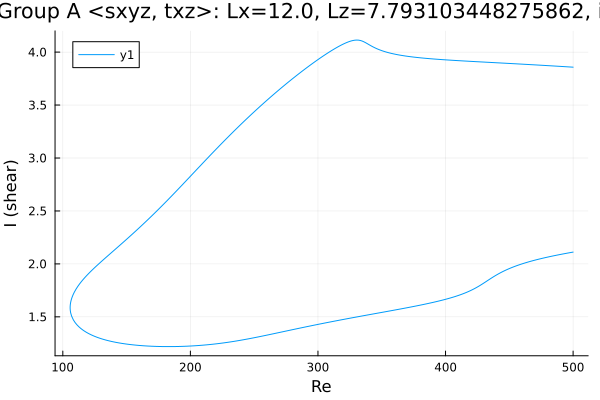

The table this chart was drawn from, first rows:
Re, shear
500.0, 3.858
500, 3.858
498.5, 3.859
497.1, 3.86
495.7, 3.861
494.3, 3.862
492.9, 3.863
491.5, 3.864
490.1, 3.865
488.6, 3.866
487.2, 3.867
485.8, 3.868
484.4, 3.869
483, 3.87
481.6, 3.871
480.2, 3.872
478.7, 3.873
477.3, 3.874
475.9, 3.875
474.5, 3.876
473.1, 3.877
471.7, 3.878
470.3, 3.879
468.8, 3.88
467.4, 3.881
466, 3.882
464.6, 3.883
463.2, 3.884
461.8, 3.885
460.4, 3.886
459, 3.887
457.5, 3.888
456.1, 3.889
454.7, 3.89
453.3, 3.891
451.9, 3.892
450.5, 3.893
449.1, 3.894
447.6, 3.895
446.2, 3.895
444.8, 3.896
443.4, 3.897
442, 3.898
440.6, 3.899
439.2, 3.9
437.7, 3.901
436.3, 3.902
434.9, 3.903
433.5, 3.904
432.1, 3.905
430.7, 3.906
429.3, 3.907
427.8, 3.907
426.4, 3.908
425, 3.909
423.6, 3.91
422.2, 3.911
420.8, 3.912
419.4, 3.913
417.9, 3.914
... 562 more rows
